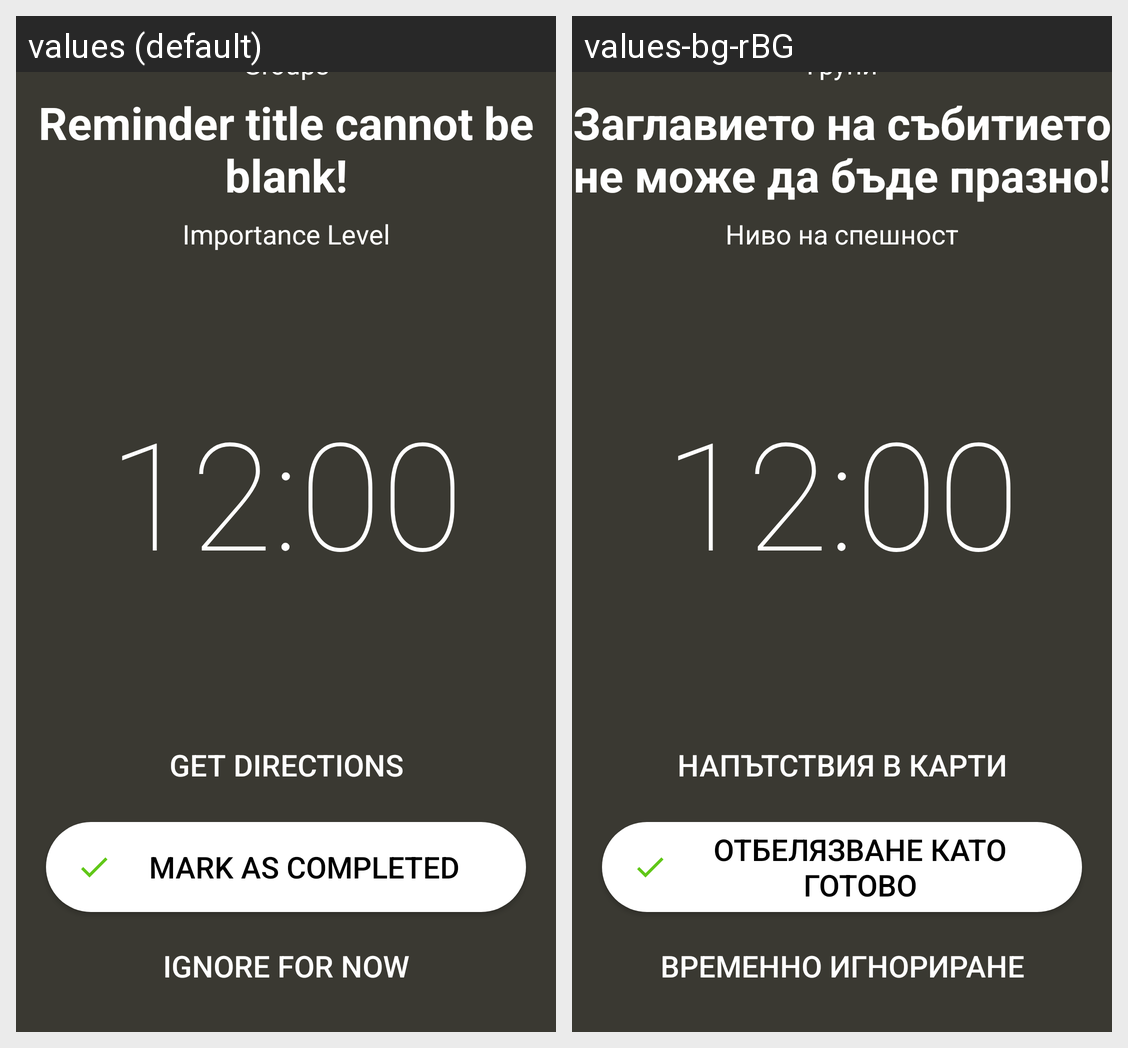

Strings drawn on this Android screen and how each of the app's shown locales translates them:
Android screen res/layout/activity_annoying_alarm.xml rendered under 2 locales, left to right: values (default), values-bg-rBG. Device: Nexus 5 (rendered at 1080×1920; each locale shown at half size, 540×960, under a caption strip naming it); theme AppTheme.
Strings drawn on this screen, with the default value and each locale's value (text and hints the layout hard-codes, and strings that could not be matched under every locale, appear in the picture but are not listed):

groups
  values: Groups
  values-bg-rBG: Групи

reminder_title_blank
  values: Reminder title cannot be blank!
  values-bg-rBG: Заглавието на събитието не може да бъде празно!

importance
  values: Importance Level
  values-bg-rBG: Ниво на спешност

mark_complete
  values: Mark as completed
  values-bg-rBG: Отбелязване като готово

ignore
  values: Ignore for now
  values-bg-rBG: Временно игнориране

directions
  values: Get directions
  values-bg-rBG: Напътствия в Карти
